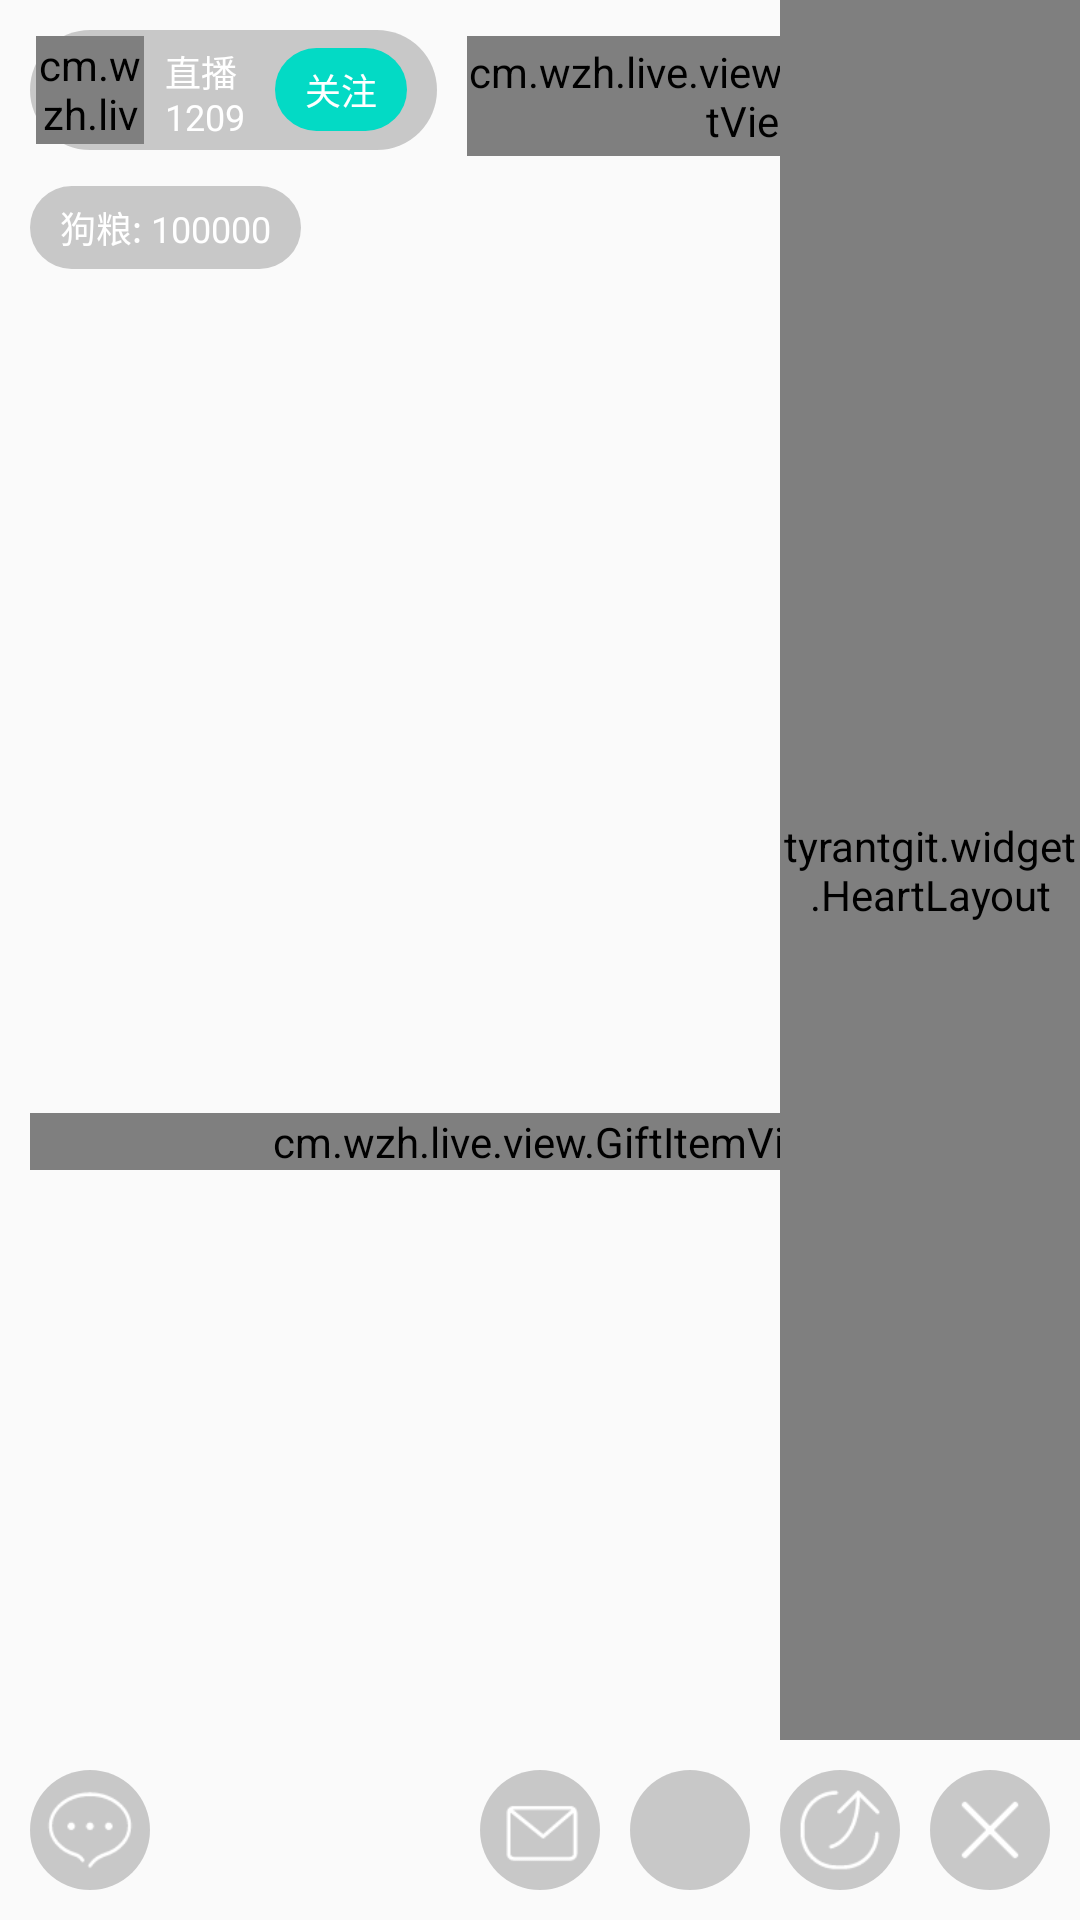

Produce the Android XML layout that renders to this screen, including the resource entries it uses.
<!-- AndroidManifest.xml: application theme AppTheme -->
<!-- res/layout/fragment_chat.xml -->
<?xml version="1.0" encoding="utf-8"?>
<RelativeLayout xmlns:android="http://schemas.android.com/apk/res/android"
    xmlns:tools="http://schemas.android.com/tools"
    android:id="@+id/activity_main"
    android:layout_width="match_parent"
    android:layout_height="match_parent">
    <include layout="@layout/layout_float"/>
    <include layout="@layout/layout_send_message"/>
</RelativeLayout>
<!-- res/layout/layout_float.xml (included above) -->
<?xml version="1.0" encoding="utf-8"?>
<RelativeLayout xmlns:android="http://schemas.android.com/apk/res/android"
    xmlns:tools="http://schemas.android.com/tools"
    android:id="@+id/activity_main"
    android:background="@null"
    android:layout_width="match_parent"
    android:layout_height="match_parent">
    <include layout="@layout/layout_top_menber"/>
    <cm.wzh.live.view.GiftItemView
        android:id="@+id/gift_item_first"
        android:layout_marginBottom="250dp"
        android:layout_marginLeft="10dp"
        android:layout_alignParentBottom="true"
        android:clipChildren="true"
        android:layout_width="match_parent"
        android:layout_height="wrap_content">
    </cm.wzh.live.view.GiftItemView>
    <ListView
        android:id="@+id/list_message"
        android:layout_width="match_parent"
        android:layout_alignParentBottom="true"
        android:divider="@null"
        android:dividerHeight="5dp"
        android:layout_marginLeft="10dp"
        android:layout_marginBottom="60dp"
        android:stackFromBottom="true"
        android:transcriptMode="alwaysScroll"
        android:scrollbars="none"
        android:layout_height="150dp"/>
    <tyrantgit.widget.HeartLayout
        android:id="@+id/heart_layout"
        android:layout_width="100dp"
        android:layout_height="match_parent"
        android:layout_alignParentRight="true"
        android:layout_marginBottom="60dp"
        android:layout_alignParentBottom="true"/>
    <include layout="@layout/layout_bottom_menu"/>
</RelativeLayout>
<!-- res/layout/layout_send_message.xml (included above) -->
<?xml version="1.0" encoding="utf-8"?>
<LinearLayout xmlns:android="http://schemas.android.com/apk/res/android"
    android:id="@+id/layout_send_message"
    android:layout_width="match_parent"
    android:layout_height="48dp"
    android:layout_alignParentBottom="true"
    android:background="#f5f5f5"
    android:visibility="gone"
    android:orientation="horizontal">

    <EditText
        android:layout_width="wrap_content"
        android:layout_weight="1"
        android:background="@null"
        android:textColor="#333333"
        android:paddingLeft="10dp"
        android:maxLines="1"
        android:paddingRight="10dp"
        android:hint="和大家说点什么"
        android:textColorHint="#cccccc"
        android:textSize="12sp"
        android:gravity="center_vertical|left"
        android:layout_height="match_parent"
        android:id="@+id/send_edit" />

    <View
        android:layout_width="1dp"
        android:layout_marginTop="10dp"
        android:layout_marginBottom="10dp"
        android:background="#e1e1e1"
        android:layout_height="match_parent"/>
    <TextView
        android:layout_width="wrap_content"
        android:text="发送"
        android:gravity="center"
        android:paddingLeft="16dp"
        android:paddingRight="16dp"
        android:textColor="@color/colorPrimary"
        android:layout_height="match_parent" />
</LinearLayout>
<!-- res/layout/layout_top_menber.xml (included above) -->
<?xml version="1.0" encoding="utf-8"?>
<RelativeLayout xmlns:android="http://schemas.android.com/apk/res/android"
    xmlns:app="http://schemas.android.com/apk/res-auto"
    android:id="@+id/layout_top"
    android:layout_width="match_parent"
    android:layout_height="wrap_content"
    android:orientation="horizontal"
    android:padding="10dp">

    <LinearLayout
        android:id="@+id/info"
        android:layout_width="match_parent"
        android:layout_height="wrap_content"
        android:orientation="horizontal">

        <LinearLayout
            android:layout_width="wrap_content"
            android:layout_height="wrap_content"
            android:background="@drawable/bg_round_black30"
            android:orientation="horizontal">

            <cm.wzh.live.view.CircleImageView
                android:layout_width="@dimen/avatar_size36"
                android:layout_height="@dimen/avatar_size36"
                android:layout_margin="2dp"
                android:src="@drawable/default_head" />

            <LinearLayout
                android:layout_width="wrap_content"
                android:layout_height="match_parent"
                android:layout_marginBottom="5dp"
                android:layout_marginTop="5dp"
                android:orientation="vertical"
                android:paddingLeft="5dp">

                <TextView
                    android:layout_width="wrap_content"
                    android:layout_height="wrap_content"
                    android:layout_weight="1"
                    android:text="直播"
                    android:textColor="@android:color/white"
                    android:textSize="12sp" />

                <TextView
                    android:layout_width="wrap_content"
                    android:layout_height="wrap_content"
                    android:layout_weight="1"
                    android:text="1209"
                    android:textColor="@android:color/white"
                    android:textSize="12sp" />
            </LinearLayout>

            <TextView
                android:layout_width="wrap_content"
                android:layout_height="wrap_content"
                android:layout_gravity="center"
                android:layout_marginLeft="10dp"
                android:layout_marginRight="10dp"
                android:background="@drawable/bg_round_pink"
                android:gravity="center"
                android:paddingBottom="5dp"
                android:paddingLeft="10dp"
                android:paddingRight="10dp"
                android:paddingTop="5dp"
                android:text="关注"
                android:textColor="@android:color/white"
                android:textSize="12sp" />
        </LinearLayout>

        <cm.wzh.live.view.HorizontialListView
            android:id="@+id/list"
            android:layout_width="match_parent"
            android:layout_height="40dp"
            android:layout_marginLeft="10dp"
            android:layout_marginTop="2dp"></cm.wzh.live.view.HorizontialListView>
    </LinearLayout>

    <TextView
        android:text="狗粮: 100000"
        android:textColor="@android:color/white"
        android:textSize="12sp"
        android:layout_marginTop="10dp"
        android:layout_alignParentLeft="true"
        android:layout_below="@+id/info"
        android:paddingTop="5dp"
        android:paddingBottom="5dp"
        android:paddingLeft="10dp"
        android:paddingRight="10dp"
        android:layout_width="wrap_content"
        android:background="@drawable/bg_round_black30"
        android:layout_height="wrap_content"
        android:id="@+id/textView" />

    <TextView
        android:text="直播id:1000001"
        android:textColor="@android:color/white"
        android:textSize="12sp"
        android:layout_width="wrap_content"
        android:paddingTop="5dp"
        android:layout_height="wrap_content"
        android:layout_alignTop="@+id/textView"
        android:layout_alignParentRight="true"
        android:layout_alignParentEnd="true"
        android:id="@+id/liveId" />
</RelativeLayout>
<!-- res/layout/layout_bottom_menu.xml (included above) -->
<?xml version="1.0" encoding="utf-8"?>
<LinearLayout xmlns:android="http://schemas.android.com/apk/res/android"
    android:id="@+id/layout_bottom_menu"
    android:layout_width="match_parent"
    android:layout_height="wrap_content"
    android:orientation="horizontal"
    android:layout_alignParentBottom="true"
    android:padding="10dp">

    <ImageView
        android:id="@+id/send_message"
        android:layout_width="40dp"
        android:layout_height="40dp"
        android:background="@drawable/bg_circle_black30"
        android:padding="5dp"
        android:src="@drawable/icon_send_message" />

    <LinearLayout
        android:layout_width="wrap_content"
        android:layout_height="wrap_content"
        android:layout_weight="1"
        android:gravity="right"
        android:orientation="horizontal">

        <ImageView
            android:id="@+id/message"
            android:layout_width="40dp"
            android:layout_height="40dp"
            android:background="@drawable/bg_circle_black30"
            android:padding="5dp"
            android:layout_marginRight="10dp"
            android:src="@drawable/icon_message" />

        <ImageView
            android:id="@+id/gift"
            android:layout_width="40dp"
            android:layout_height="40dp"
            android:background="@drawable/bg_circle_black30"
            android:padding="5dp"
            android:layout_marginRight="10dp"
            android:src="@drawable/icon_gift" />

        <ImageView
            android:id="@+id/share"
            android:layout_width="40dp"
            android:layout_height="40dp"
            android:background="@drawable/bg_circle_black30"
            android:padding="5dp"
            android:layout_marginRight="10dp"
            android:src="@drawable/icon_share" />
        <ImageView
            android:id="@+id/close"
            android:layout_width="40dp"
            android:layout_height="40dp"
            android:background="@drawable/bg_circle_black30"
            android:padding="5dp"
            android:src="@drawable/icon_close" />
    </LinearLayout>
</LinearLayout>
<!-- resources referenced by this layout -->
<resources>
  <dimen name="avatar_size36">36dp</dimen>
  <!-- drawable bg_circle_black30 (drawable) -->
  <?xml version="1.0" encoding="utf-8"?>
  <shape xmlns:android="http://schemas.android.com/apk/res/android"
      android:shape="oval"
      >
      <size
          android:width="100dp"
          android:height="100dp"
          />
      <corners
          android:radius="20dp"
          />
      <solid
          android:color="#33000000"
          />
  </shape>
  <!-- drawable bg_round_black30 (drawable) -->
  <?xml version="1.0" encoding="utf-8"?>
  <shape xmlns:android="http://schemas.android.com/apk/res/android"
      android:shape="rectangle"
      >
      <corners
          android:radius="20dp"
          />
      <solid
          android:color="#33000000"
          />
  </shape>
  <!-- drawable bg_round_pink (drawable) -->
  <?xml version="1.0" encoding="utf-8"?>
  <shape xmlns:android="http://schemas.android.com/apk/res/android"
      android:shape="rectangle"
      >
      <corners
          android:radius="20dp"
          />
      <solid
          android:color="@color/colorAccent"
          />
  </shape>
  <!-- drawable icon_close: png bitmap (drawable-xhdpi, 624 bytes) -->
  <!-- drawable icon_message: png bitmap (drawable-xhdpi, 914 bytes) -->
  <!-- drawable icon_send_message: png bitmap (drawable-xhdpi, 1465 bytes) -->
  <!-- drawable icon_share: png bitmap (drawable-xhdpi, 1501 bytes) -->
  <style name="AppTheme" parent="Theme.AppCompat.Light.DarkActionBar">
          
          <item name="colorPrimary">@color/colorPrimary</item>
          <item name="colorPrimaryDark">@color/colorPrimaryDark</item>
          <item name="colorAccent">@color/colorAccent</item>
      </style>
  <!-- not gathered from this repository: default colours our renderer supplied (Android Studio template values) -->
  <color name="colorPrimary">#FF6200EE</color>
  <color name="colorPrimaryDark">#FF3700B3</color>
  <color name="colorAccent">#FF03DAC5</color>
</resources>
